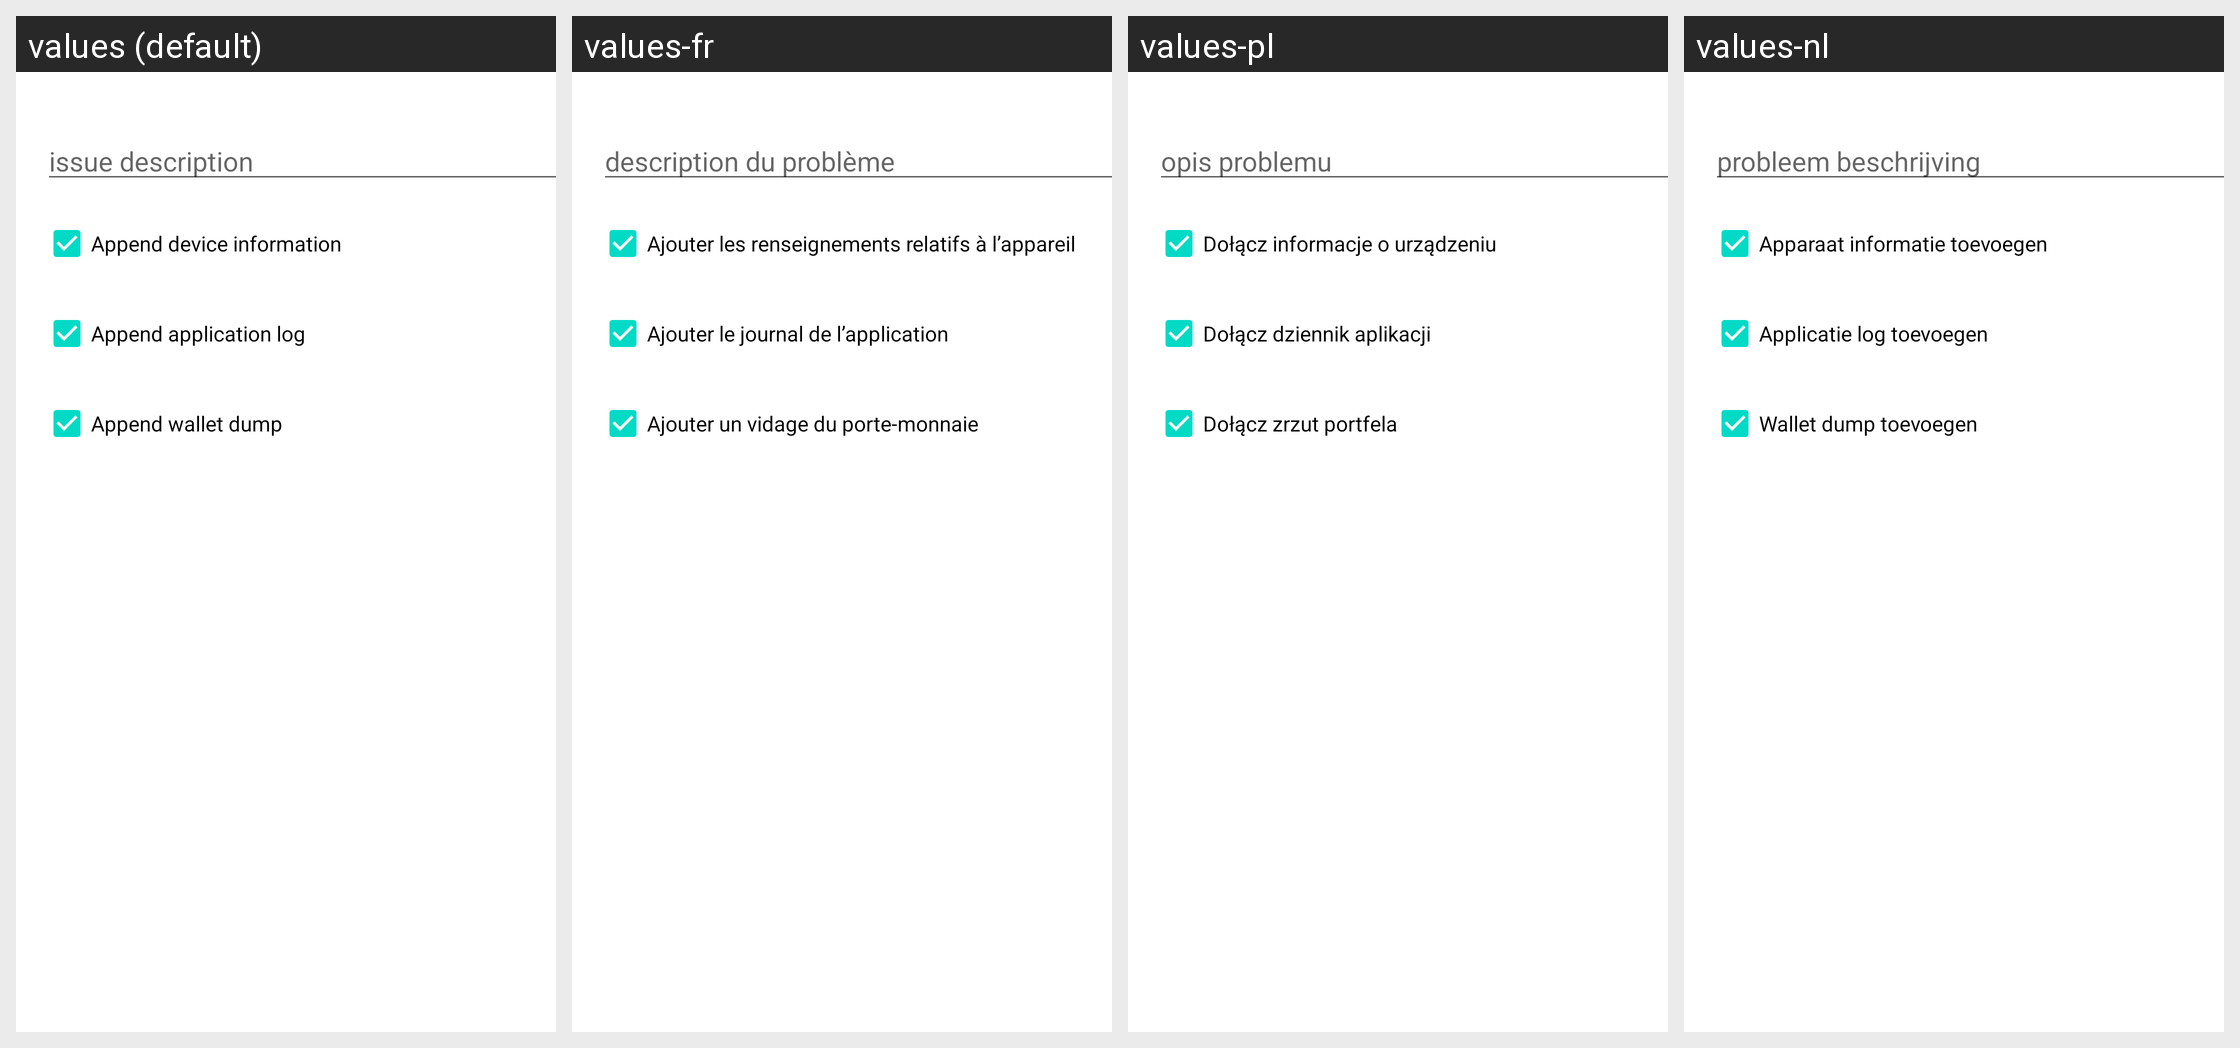

Locale-by-locale string values for the Android screen shown in this grid:
Android screen res/layout/report_issue_dialog.xml rendered under 4 locales, left to right: values (default), values-fr, values-pl, values-nl. Device: Nexus 5 (rendered at 1080×1920; each locale shown at half size, 540×960, under a caption strip naming it); theme Theme.MaterialComponents.DayNight.NoActionBar.
Other locales in the repository, not shown: values-ar, values-ca, values-cs, values-cy, values-da, values-de, values-el, values-eo, values-es, values-fi, values-he, values-hr, values-hu, values-id, values-it, values-iw, values-ja, values-ko, values-mk, values-nb, values-pt-rBR, values-pt-rPT, values-ru, values-sk, values-sl, values-sq, values-sv, values-sw, values-tr, values-uk, values-vi, values-zh, values-zh-rTW.
Strings drawn on this screen, with the default value and each locale's value (text and hints the layout hard-codes, and strings that could not be matched under every locale, appear in the picture but are not listed):

report_issue_dialog_description
  values: issue description
  values-fr: description du problème
  values-pl: opis problemu
  values-nl: probleem beschrijving

report_issue_dialog_collect_device_info
  values: Append device information
  values-fr: Ajouter les renseignements relatifs à l’appareil
  values-pl: Dołącz informacje o urządzeniu
  values-nl: Apparaat informatie toevoegen

report_issue_dialog_collect_application_log
  values: Append application log
  values-fr: Ajouter le journal de l’application
  values-pl: Dołącz dziennik aplikacji
  values-nl: Applicatie log toevoegen

report_issue_dialog_collect_wallet_dump
  values: Append wallet dump
  values-fr: Ajouter un vidage du porte-monnaie
  values-pl: Dołącz zrzut portfela
  values-nl: Wallet dump toevoegen
